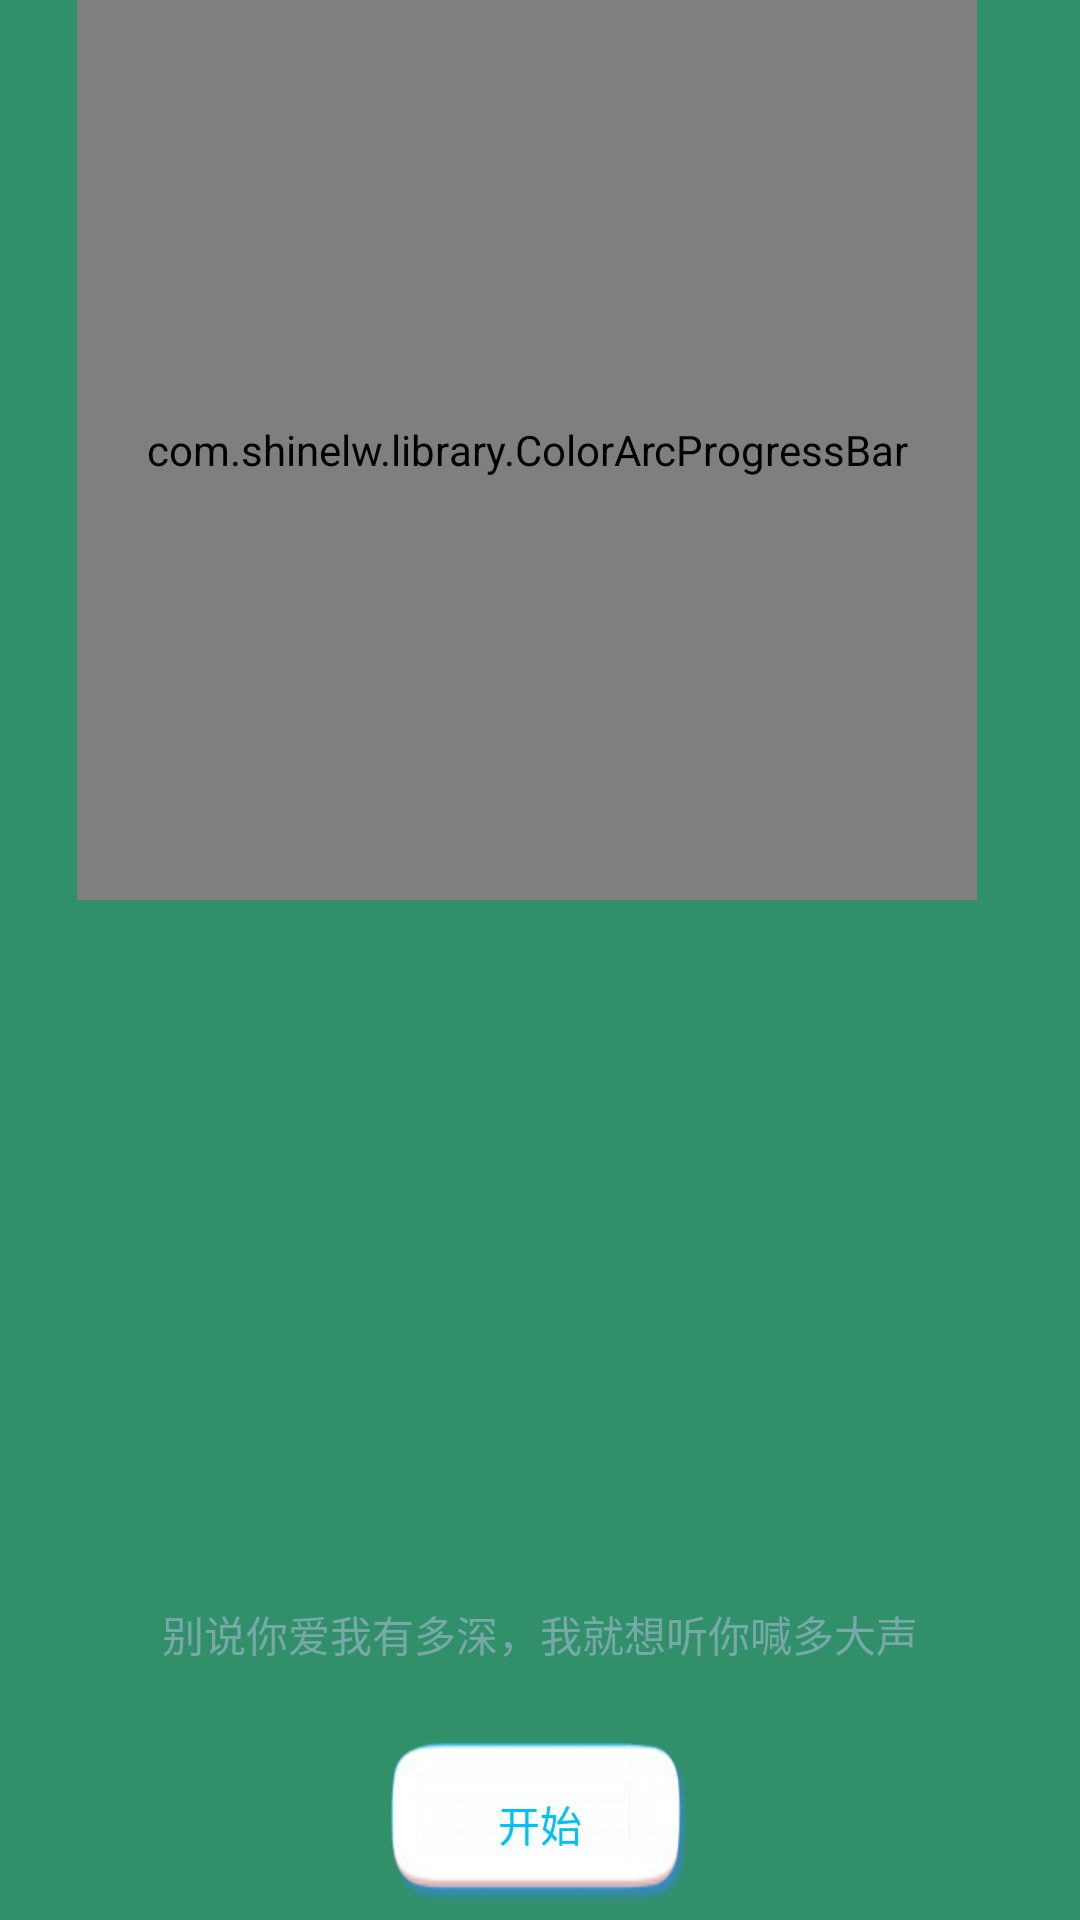

Write the Android layout XML for this screen, with the resource values it uses.
<!-- AndroidManifest.xml: application theme AppTheme -->
<!-- res/layout/activity_love.xml -->
<?xml version="1.0" encoding="utf-8"?>
<RelativeLayout
    android:background="#318f6a"
    xmlns:android="http://schemas.android.com/apk/res/android"
    xmlns:tools="http://schemas.android.com/tools"
    android:id="@+id/activity_love"
    android:layout_width="match_parent"
    android:layout_height="match_parent"
    android:paddingBottom="@dimen/activity_vertical_margin"
    android:paddingLeft="@dimen/activity_horizontal_margin"
    android:paddingRight="@dimen/activity_horizontal_margin"
    android:paddingTop="@dimen/activity_vertical_margin"
    tools:context="com.rmc.lamp.mvp.control.ui.LoveActivity"
    xmlns:app="http://schemas.android.com/apk/res-auto">

    <com.shinelw.library.ColorArcProgressBar

        android:layout_marginLeft="26dp"
        android:layout_width="300dp"
        android:layout_height="300dp"
        android:layout_gravity="center_horizontal"
        android:id="@+id/bar"
        app:is_need_content="true"
        app:max_value="100"
        app:back_width="10dp"
        app:front_width="10dp"
        app:total_engle="270"
        app:is_need_unit="true"
        app:string_unit="分贝"
        app:is_need_title="true"
        app:string_title="你的爱达到"
        app:back_color="@android:color/darker_gray"
        android:layout_marginBottom="150dp"
        app:front_color1="#00ff00"
        app:front_color2="#ffff00"
        app:front_color3="#ff0000"
        />


    <TextView
        android:textColor="#78a9a9"
        android:text="别说你爱我有多深，我就想听你喊多大声"
        android:layout_marginBottom="85dp"
        android:layout_alignParentBottom="true"
        android:layout_centerHorizontal="true"
        android:layout_width="wrap_content"
        android:layout_height="wrap_content"/>
    <Button
        android:textColor="#03c1f5"
        android:layout_centerHorizontal="true"
        android:background="@mipmap/roar_but_bg"
        android:layout_marginBottom="5dp"
        android:layout_alignParentBottom="true"
        android:id="@+id/love_start"
        android:layout_width="100dp"
        android:layout_height="wrap_content"
        android:text="开始"/>

    
    
    
    
    
    
    
    
    

</RelativeLayout>
<!-- resources referenced by this layout -->
<resources>
  <!-- mipmap roar_but_bg: png bitmap (mipmap-hdpi, 8322 bytes) -->
  <style name="AppTheme" parent="Theme.AppCompat.Light.DarkActionBar">
          
          <item name="colorPrimary">@color/colorPrimary</item>
          <item name="colorPrimaryDark">@color/colorPrimaryDark</item>
          <item name="colorAccent">@color/colorAccent</item>
      </style>
  <color name="colorPrimary">#3F51B5</color>
  <color name="colorPrimaryDark">#303F9F</color>
  <color name="colorAccent">#FF4081</color>
</resources>
